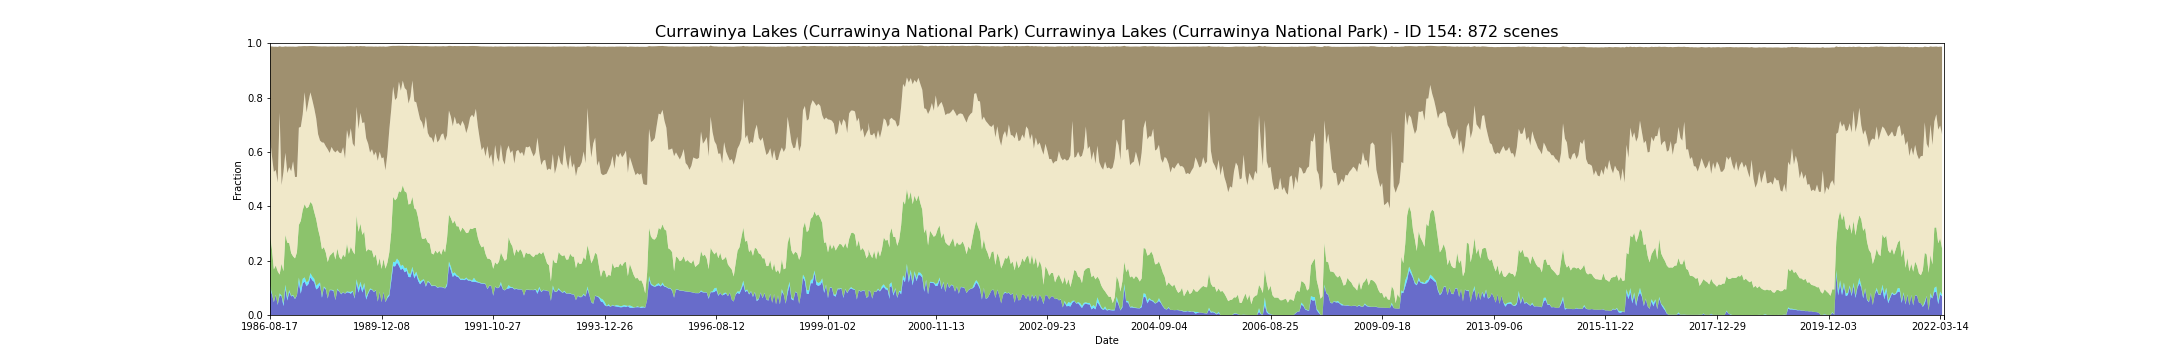

Data behind this chart, as committed beside it:
feature_id, water, wet, bs, pv, npv, pc_missing, date, s3_csv_path, display_time
154, 0.09519, 0.01242, 0.336, 0.1894, 0.3553, 0.0, 1986-08-17T23:41:08Z, s3://dea-public-data-dev/projects/WIT/Ra…, 1986-08-17
154, 0.0765, 0.004193, 0.4026, 0.1618, 0.3428, 0.001397, 1987-05-25T23:37:30Z, s3://dea-public-data-dev/projects/WIT/Ra…, 1987-05-25
154, 0.04741, 0.001229, 0.4605, 0.1194, 0.3584, 0.03907, 1987-09-14T23:40:15Z, s3://dea-public-data-dev/projects/WIT/Ra…, 1987-09-14
154, 0.07329, 0.001241, 0.4538, 0.1077, 0.3511, 0.004586, 1987-09-21T23:46:36Z, s3://dea-public-data-dev/projects/WIT/Ra…, 1987-09-21
154, 0.03727, 0.0024, 0.4993, 0.1213, 0.3262, 0.07353, 1987-10-16T23:40:54Z, s3://dea-public-data-dev/projects/WIT/Ra…, 1987-10-16
154, 0.07161, 0.008018, 0.2439, 0.06895, 0.5962, 0.06626, 1987-11-08T23:47:32Z, s3://dea-public-data-dev/projects/WIT/Ra…, 1987-11-08
154, 0.06917, 0.002651, 0.5093, 0.1169, 0.289, 0.005789, 1987-11-24T23:47:50Z, s3://dea-public-data-dev/projects/WIT/Ra…, 1987-11-24
154, 0.03278, 0.009995, 0.461, 0.1182, 0.365, 0.09728, 1987-12-10T23:48:03Z, s3://dea-public-data-dev/projects/WIT/Ra…, 1987-12-10
154, 0.09663, 0.01478, 0.3915, 0.1834, 0.3018, 0.0005809, 1988-01-11T23:48:36Z, s3://dea-public-data-dev/projects/WIT/Ra…, 1988-01-11
154, 0.05346, 0.009991, 0.4657, 0.2026, 0.2556, 0.06192, 1988-01-20T23:42:35Z, s3://dea-public-data-dev/projects/WIT/Ra…, 1988-01-20
154, 0.08437, 0.007257, 0.4439, 0.1729, 0.2792, 0.002479, 1988-01-27T23:48:54Z, s3://dea-public-data-dev/projects/WIT/Ra…, 1988-01-27
154, 0.06872, 0.001759, 0.4588, 0.1573, 0.3009, 0.01609, 1988-02-21T23:43:07Z, s3://dea-public-data-dev/projects/WIT/Ra…, 1988-02-21
154, 0.07062, 0.00316, 0.4221, 0.1419, 0.3498, 0.02467, 1988-02-28T23:49:22Z, s3://dea-public-data-dev/projects/WIT/Ra…, 1988-02-28
154, 0.05862, 0.001672, 0.4793, 0.1479, 0.2995, 0.02335, 1988-03-08T23:43:17Z, s3://dea-public-data-dev/projects/WIT/Ra…, 1988-03-08
154, 0.07212, 0.000948, 0.4791, 0.1576, 0.2775, 0.005075, 1988-03-15T23:49:31Z, s3://dea-public-data-dev/projects/WIT/Ra…, 1988-03-15
154, 0.1196, 0.01792, 0.2994, 0.1939, 0.3579, 0.0, 1988-04-16T23:49:42Z, s3://dea-public-data-dev/projects/WIT/Ra…, 1988-04-16
154, 0.07832, 0.01963, 0.2966, 0.2481, 0.3459, 0.05093, 1988-04-25T23:43:35Z, s3://dea-public-data-dev/projects/WIT/Ra…, 1988-04-25
154, 0.1161, 0.01704, 0.2515, 0.253, 0.3514, 0.0, 1988-05-02T23:49:50Z, s3://dea-public-data-dev/projects/WIT/Ra…, 1988-05-02
154, 0.1229, 0.01563, 0.1699, 0.2693, 0.4117, 0.0, 1988-05-18T23:50:00Z, s3://dea-public-data-dev/projects/WIT/Ra…, 1988-05-18
154, 0.1059, 0.01408, 0.244, 0.2726, 0.3524, 0.00436, 1988-06-12T23:43:58Z, s3://dea-public-data-dev/projects/WIT/Ra…, 1988-06-12
154, 0.114, 0.01163, 0.2042, 0.2718, 0.3876, 0.0, 1988-06-19T23:50:12Z, s3://dea-public-data-dev/projects/WIT/Ra…, 1988-06-19
154, 0.1388, 0.01523, 0.1704, 0.2619, 0.4031, 0.006646, 1988-07-14T23:44:07Z, s3://dea-public-data-dev/projects/WIT/Ra…, 1988-07-14
154, 0.1274, 0.01392, 0.1989, 0.2658, 0.3836, 0.0, 1988-07-21T23:50:18Z, s3://dea-public-data-dev/projects/WIT/Ra…, 1988-07-21
154, 0.1215, 0.01178, 0.2289, 0.2453, 0.3817, 0.0, 1988-08-06T23:50:18Z, s3://dea-public-data-dev/projects/WIT/Ra…, 1988-08-06
154, 0.09425, 0.01287, 0.2651, 0.2457, 0.3709, 0.02347, 1988-08-15T23:44:08Z, s3://dea-public-data-dev/projects/WIT/Ra…, 1988-08-15
154, 0.09932, 0.0145, 0.3232, 0.2012, 0.3501, 0.008898, 1988-08-31T23:44:12Z, s3://dea-public-data-dev/projects/WIT/Ra…, 1988-08-31
154, 0.1113, 0.008589, 0.3464, 0.1665, 0.3554, 0.03746, 1988-09-23T23:50:17Z, s3://dea-public-data-dev/projects/WIT/Ra…, 1988-09-23
154, 0.06361, 0.005544, 0.3528, 0.1726, 0.3932, 0.06281, 1988-10-02T23:44:04Z, s3://dea-public-data-dev/projects/WIT/Ra…, 1988-10-02
154, 0.1008, 0.004058, 0.3541, 0.1448, 0.3843, 0.0005386, 1988-10-09T23:50:12Z, s3://dea-public-data-dev/projects/WIT/Ra…, 1988-10-09
154, 0.09432, 0.003822, 0.3674, 0.1314, 0.3911, 0.00222, 1988-10-25T23:50:09Z, s3://dea-public-data-dev/projects/WIT/Ra…, 1988-10-25
154, 0.0608, 0.001301, 0.3779, 0.133, 0.4145, 0.04281, 1988-11-03T23:44:02Z, s3://dea-public-data-dev/projects/WIT/Ra…, 1988-11-03
154, 0.09133, 0.001549, 0.3917, 0.1249, 0.3784, 0.003867, 1988-11-10T23:50:10Z, s3://dea-public-data-dev/projects/WIT/Ra…, 1988-11-10
154, 0.09116, 0.001578, 0.3697, 0.1319, 0.3938, 0.003524, 1988-11-26T23:50:11Z, s3://dea-public-data-dev/projects/WIT/Ra…, 1988-11-26
154, 0.08874, 0.00307, 0.3833, 0.1414, 0.3717, 0.003995, 1988-12-12T23:49:59Z, s3://dea-public-data-dev/projects/WIT/Ra…, 1988-12-12
154, 0.05499, 0.00103, 0.3895, 0.1481, 0.3941, 0.04668, 1988-12-21T23:43:43Z, s3://dea-public-data-dev/projects/WIT/Ra…, 1988-12-21
154, 0.09239, 0.004771, 0.3819, 0.1472, 0.3619, 0.001167, 1988-12-28T23:49:54Z, s3://dea-public-data-dev/projects/WIT/Ra…, 1988-12-28
154, 0.08626, 0.0006565, 0.3908, 0.1268, 0.3835, 0.004777, 1989-01-13T23:49:44Z, s3://dea-public-data-dev/projects/WIT/Ra…, 1989-01-13
154, 0.07614, 0.001855, 0.3931, 0.1259, 0.3909, 0.05839, 1989-01-29T23:49:36Z, s3://dea-public-data-dev/projects/WIT/Ra…, 1989-01-29
154, 0.08375, 0.0007806, 0.3709, 0.138, 0.3949, 0.005158, 1989-02-14T23:49:35Z, s3://dea-public-data-dev/projects/WIT/Ra…, 1989-02-14
154, 0.07841, 0.0005667, 0.4127, 0.1336, 0.3625, 0.006971, 1989-02-23T23:43:16Z, s3://dea-public-data-dev/projects/WIT/Ra…, 1989-02-23
154, 0.08365, 0.002937, 0.3082, 0.1762, 0.4179, 0.0, 1989-03-18T23:48:39Z, s3://dea-public-data-dev/projects/WIT/Ra…, 1989-03-18
154, 0.08231, 0.003089, 0.342, 0.1394, 0.4219, 0.007832, 1989-04-03T23:48:41Z, s3://dea-public-data-dev/projects/WIT/Ra…, 1989-04-03
154, 0.07812, 0.006704, 0.3021, 0.1664, 0.4358, 0.01732, 1989-04-12T23:42:32Z, s3://dea-public-data-dev/projects/WIT/Ra…, 1989-04-12
154, 0.08619, 0.002883, 0.3574, 0.1458, 0.3962, 0.001446, 1989-04-19T23:48:31Z, s3://dea-public-data-dev/projects/WIT/Ra…, 1989-04-19
154, 0.06062, 0.002717, 0.3691, 0.1596, 0.3961, 0.02969, 1989-04-28T23:42:13Z, s3://dea-public-data-dev/projects/WIT/Ra…, 1989-04-28
154, 0.1177, 0.01411, 0.2236, 0.2348, 0.3993, 0.0, 1989-06-22T23:47:21Z, s3://dea-public-data-dev/projects/WIT/Ra…, 1989-06-22
154, 0.08221, 0.01651, 0.3047, 0.2071, 0.378, 0.04791, 1989-07-01T23:41:04Z, s3://dea-public-data-dev/projects/WIT/Ra…, 1989-07-01
154, 0.1091, 0.01334, 0.2462, 0.2137, 0.4073, 0.0, 1989-07-24T23:46:47Z, s3://dea-public-data-dev/projects/WIT/Ra…, 1989-07-24
154, 0.08277, 0.01418, 0.2829, 0.1979, 0.4111, 0.02821, 1989-08-02T23:40:24Z, s3://dea-public-data-dev/projects/WIT/Ra…, 1989-08-02
154, 0.1066, 0.01133, 0.2799, 0.1896, 0.4018, 4.830882867956632e-06, 1989-08-09T23:46:25Z, s3://dea-public-data-dev/projects/WIT/Ra…, 1989-08-09
154, 0.0567, 0.01077, 0.3378, 0.1659, 0.4166, 0.0625, 1989-08-18T23:40:01Z, s3://dea-public-data-dev/projects/WIT/Ra…, 1989-08-18
154, 0.07784, 0.004971, 0.3577, 0.1595, 0.3879, 0.02649, 1989-09-03T23:39:43Z, s3://dea-public-data-dev/projects/WIT/Ra…, 1989-09-03
154, 0.09286, 0.004647, 0.3906, 0.1408, 0.359, 0.05893, 1989-09-10T23:45:38Z, s3://dea-public-data-dev/projects/WIT/Ra…, 1989-09-10
154, 0.09338, 0.00183, 0.3779, 0.1422, 0.3727, 0.002065, 1989-09-26T23:45:19Z, s3://dea-public-data-dev/projects/WIT/Ra…, 1989-09-26
154, 0.08443, 0.001238, 0.4008, 0.125, 0.3759, 0.01185, 1989-10-05T23:39:01Z, s3://dea-public-data-dev/projects/WIT/Ra…, 1989-10-05
154, 0.0904, 0.001328, 0.3876, 0.1312, 0.3774, 0.001525, 1989-10-12T23:44:51Z, s3://dea-public-data-dev/projects/WIT/Ra…, 1989-10-12
154, 0.04931, 0.001092, 0.4202, 0.1303, 0.3864, 0.08663, 1989-11-06T23:38:00Z, s3://dea-public-data-dev/projects/WIT/Ra…, 1989-11-06
154, 0.08503, 0.001076, 0.3874, 0.1232, 0.3913, 0.0006848, 1989-11-29T23:43:29Z, s3://dea-public-data-dev/projects/WIT/Ra…, 1989-11-29
154, 0.04711, 0.0005895, 0.4113, 0.1219, 0.4067, 0.09862, 1989-12-08T23:37:02Z, s3://dea-public-data-dev/projects/WIT/Ra…, 1989-12-08
154, 0.08371, 0.001344, 0.408, 0.1212, 0.3738, 0.001395, 1989-12-15T23:43:03Z, s3://dea-public-data-dev/projects/WIT/Ra…, 1989-12-15
... 812 more rows
